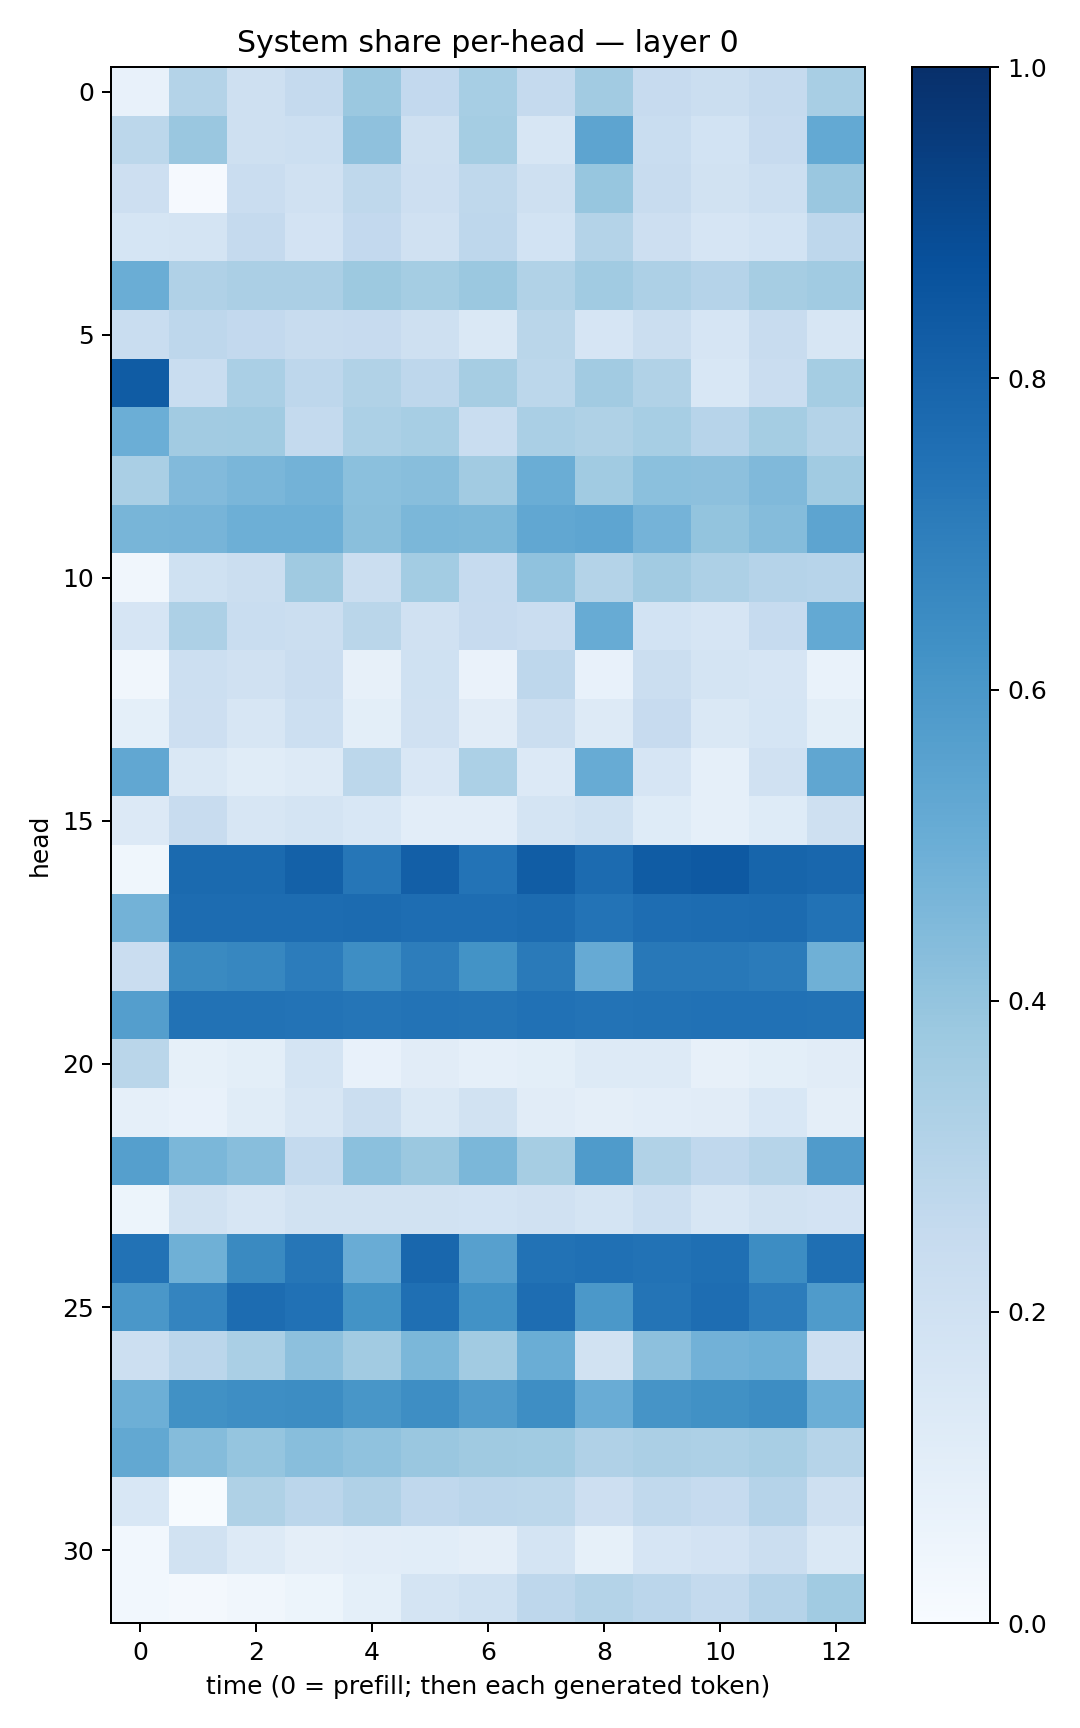

The table this chart was drawn from, first rows:
0.07279551, 0.30559936, 0.20792568, 0.2520764, 0.3816208, 0.2584542, 0.34485874, 0.2513219, 0.36136997, 0.24432291, 0.21983854, 0.25111714, 0.3425366
0.2807, 0.3852, 0.2092, 0.2168, 0.4123, 0.2071, 0.3541, 0.1575, 0.5409, 0.2319, 0.1841, 0.2454, 0.5216
0.2132, 0.00877, 0.2271, 0.1972, 0.2707, 0.2126, 0.2722, 0.2083, 0.3929, 0.2386, 0.1877, 0.2155, 0.3866
0.1713, 0.1762, 0.2513, 0.1828, 0.258, 0.1955, 0.2747, 0.1849, 0.3078, 0.211, 0.1674, 0.1868, 0.2763
0.5024, 0.3167, 0.3339, 0.3349, 0.3778, 0.353, 0.3812, 0.3164, 0.3653, 0.3278, 0.3039, 0.3486, 0.3639
0.2323, 0.2744, 0.2582, 0.2356, 0.2454, 0.2071, 0.1463, 0.2852, 0.1645, 0.2233, 0.1651, 0.2419, 0.1612
0.8316, 0.2319, 0.3389, 0.276, 0.3142, 0.2752, 0.3497, 0.2782, 0.3614, 0.3158, 0.1529, 0.2296, 0.352
0.4997, 0.3607, 0.3658, 0.2543, 0.3313, 0.3475, 0.2327, 0.3366, 0.3231, 0.3457, 0.293, 0.352, 0.3072
0.3365, 0.4437, 0.4625, 0.4797, 0.4197, 0.427, 0.3625, 0.5039, 0.3654, 0.4191, 0.4166, 0.4476, 0.364
0.4653, 0.47, 0.4935, 0.4956, 0.4226, 0.4571, 0.4545, 0.5279, 0.5375, 0.473, 0.4021, 0.4343, 0.5413
0.03214, 0.2006, 0.2234, 0.3678, 0.2201, 0.3556, 0.2482, 0.4078, 0.3047, 0.3616, 0.3276, 0.3012, 0.2931
0.1652, 0.3245, 0.2334, 0.221, 0.2855, 0.1976, 0.2441, 0.2277, 0.5098, 0.1851, 0.1664, 0.2466, 0.5196
0.03295, 0.216, 0.1982, 0.2294, 0.07922, 0.1995, 0.06402, 0.2766, 0.07035, 0.2248, 0.1737, 0.1668, 0.06694
0.09223, 0.2131, 0.163, 0.2158, 0.101, 0.1991, 0.1105, 0.2253, 0.1321, 0.2455, 0.1474, 0.1711, 0.098
0.5283, 0.1406, 0.116, 0.1256, 0.2777, 0.1519, 0.3286, 0.1367, 0.5098, 0.1655, 0.08677, 0.1982, 0.5314
0.1329, 0.2362, 0.1622, 0.1741, 0.1551, 0.1054, 0.1045, 0.1788, 0.202, 0.1244, 0.08926, 0.1215, 0.2069
0.03876, 0.7745, 0.7755, 0.8119, 0.7281, 0.8185, 0.7418, 0.8252, 0.7703, 0.8303, 0.8419, 0.7946, 0.7872
0.4782, 0.769, 0.7669, 0.7684, 0.7723, 0.7631, 0.7644, 0.77, 0.7408, 0.7638, 0.7673, 0.7722, 0.7453
0.2288, 0.656, 0.666, 0.7033, 0.6388, 0.7003, 0.6195, 0.7113, 0.5123, 0.7221, 0.7195, 0.7104, 0.4901
0.5665, 0.7451, 0.7452, 0.7385, 0.7337, 0.7413, 0.7349, 0.7462, 0.7405, 0.7436, 0.7481, 0.7497, 0.7447
0.2883, 0.08303, 0.09812, 0.1752, 0.07051, 0.1105, 0.08799, 0.1008, 0.126, 0.1328, 0.08032, 0.1014, 0.1098
0.08643, 0.07117, 0.1134, 0.1564, 0.2239, 0.1477, 0.1936, 0.1121, 0.09429, 0.1028, 0.1114, 0.1543, 0.09456
0.565, 0.4599, 0.4273, 0.2575, 0.419, 0.3806, 0.4602, 0.3492, 0.5845, 0.3127, 0.2695, 0.2987, 0.5813
0.05335, 0.1904, 0.1609, 0.1899, 0.1916, 0.1944, 0.1842, 0.1981, 0.1769, 0.2171, 0.1602, 0.1886, 0.1813
0.7437, 0.4894, 0.6528, 0.7303, 0.5046, 0.7879, 0.5622, 0.7426, 0.7501, 0.744, 0.7576, 0.6435, 0.7575
0.5997, 0.6723, 0.7667, 0.75, 0.6185, 0.7571, 0.6237, 0.7649, 0.5964, 0.7348, 0.7629, 0.7047, 0.5859
0.2151, 0.2844, 0.3392, 0.4148, 0.3621, 0.4591, 0.3616, 0.5004, 0.1936, 0.4162, 0.4818, 0.4946, 0.2115
0.4948, 0.6276, 0.6392, 0.6413, 0.6032, 0.6391, 0.5802, 0.6368, 0.505, 0.6107, 0.6262, 0.641, 0.4996
0.5254, 0.4336, 0.3957, 0.4266, 0.4099, 0.3864, 0.3705, 0.365, 0.3195, 0.3346, 0.3247, 0.3435, 0.2982
0.1541, 0.007539, 0.3208, 0.2841, 0.3201, 0.2689, 0.2844, 0.2804, 0.2129, 0.2644, 0.2476, 0.302, 0.2081
0.03072, 0.1922, 0.1301, 0.09556, 0.1022, 0.1084, 0.09393, 0.1793, 0.0852, 0.1653, 0.182, 0.2192, 0.1442
0.03065, 0.01863, 0.03261, 0.05467, 0.09261, 0.1777, 0.1998, 0.2765, 0.3053, 0.2839, 0.2552, 0.3011, 0.367
